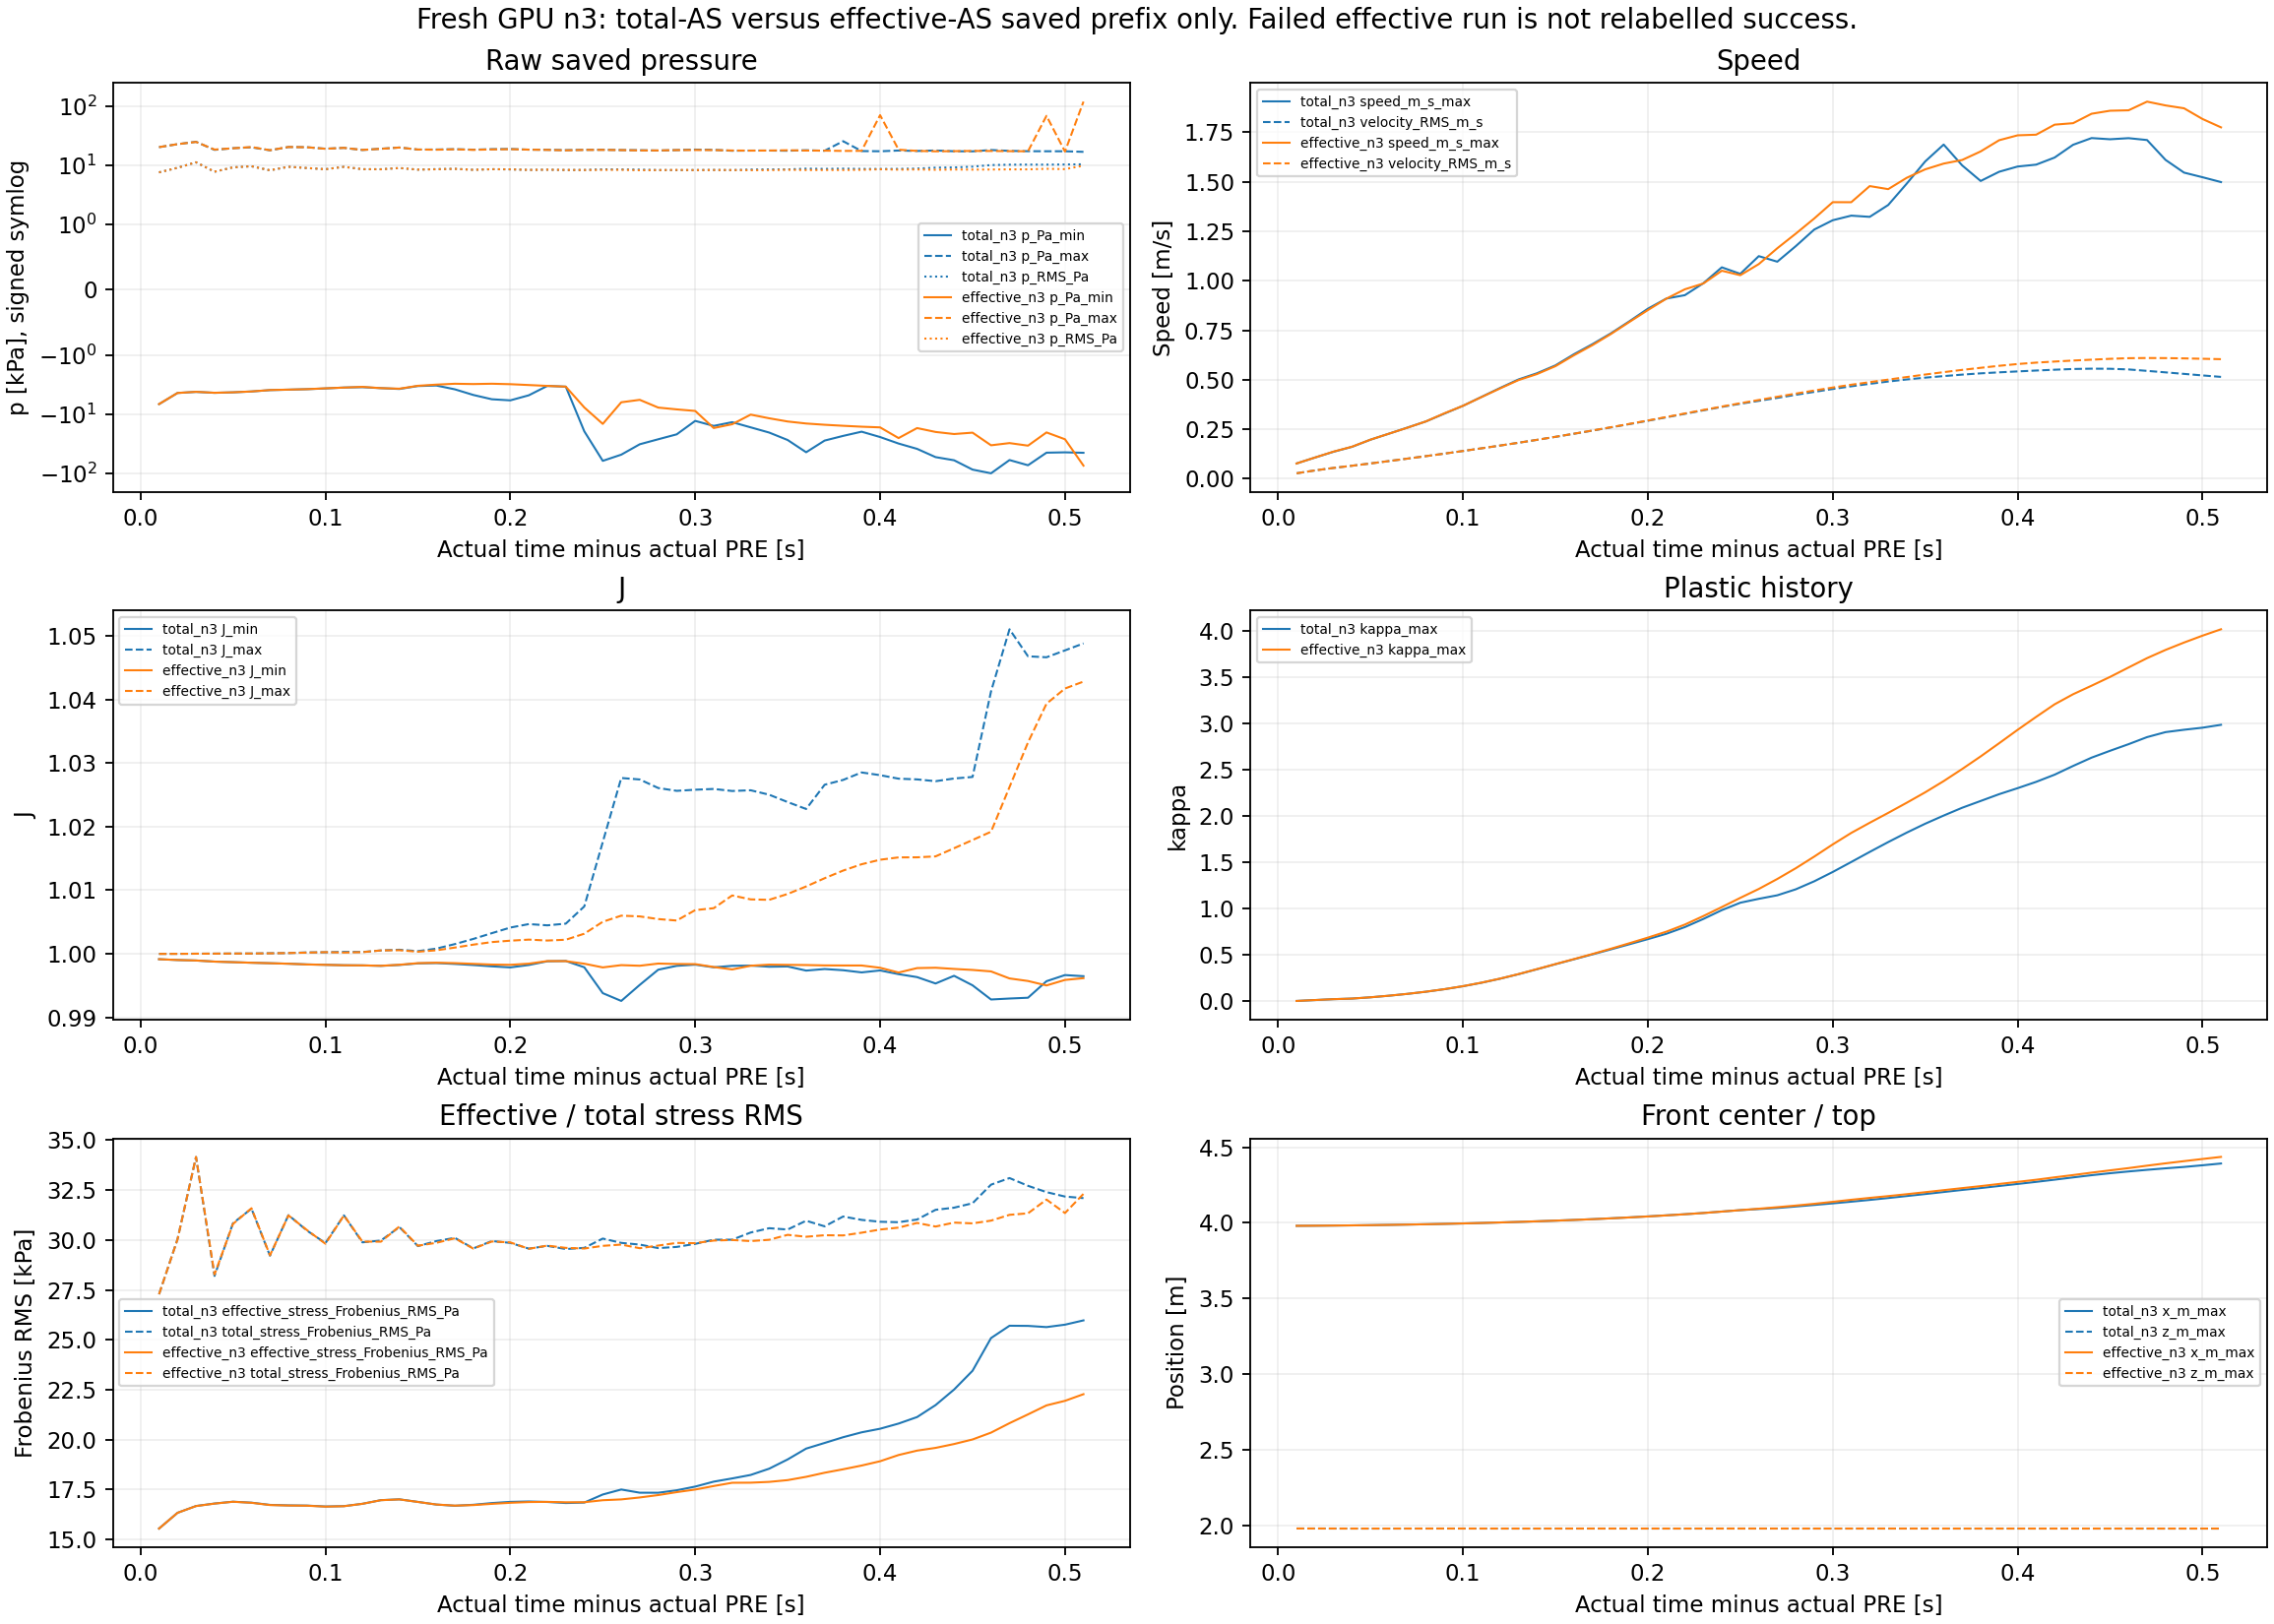

Values plotted in this chart, from the file beside it:
group, part, completed_step, time_s, tau_s, p_mean_Pa, p_RMS_Pa, velocity_RMS_m_s, effective_stress_Frobenius_RMS_Pa, total_stress_Frobenius_RMS_Pa, FS23_count, p_Pa_min, p_Pa_min_ID, p_Pa_max, p_Pa_max_ID, speed_m_s_min, speed_m_s_min_ID, speed_m_s_max, speed_m_s_max_ID, J_min, J_min_ID, J_max, J_max_ID, kappa_min
total_n3, 0, 4004000, 10.01, 0.01, 5509, 7601, 0.02796, 15546, 27278, 149, -6733, 7020, 20344, 2060, 3.772776335300276e-05, 4512, 0.0776, 6973, 0.9991, 6910, 1, 3709, 0.0
effective_n3, 0, 4004000, 10.01, 0.01, 5511, 7603, 0.02796, 15546, 27282, 149, -6710, 7020, 20344, 2060, 3.767908211052147e-05, 4512, 0.07753, 6973, 0.9991, 6910, 1, 3709, 0.0
total_n3, 1, 4008000, 10.02, 0.02, 6233, 9085, 0.04248, 16335, 30042, 149, -4347, 7018, 22848, 2060, 6.229810824843282e-05, 2084, 0.1075, 6963, 0.999, 6910, 1, 2159, 0.0
effective_n3, 1, 4008000, 10.02, 0.02, 6229, 9075, 0.04248, 16334, 30028, 149, -4351, 7018, 22880, 2060, 6.99551336007791e-05, 2084, 0.1076, 6963, 0.999, 6910, 1, 2159, 0.0
total_n3, 2, 4012000, 10.03, 0.03, 8004, 11270, 0.05499, 16676, 34156, 149, -4169, 5059, 25066, 4610, 2.3481665821829902e-05, 2060, 0.1366, 6963, 0.9989, 6910, 1, 2159, 0.0
effective_n3, 2, 4012000, 10.03, 0.03, 8008, 11272, 0.05497, 16673, 34160, 149, -4158, 5009, 24959, 4610, 2.6516424890670216e-05, 2060, 0.1375, 6963, 0.9989, 6910, 1, 2159, 0.0
total_n3, 3, 4016000, 10.04, 0.04, 4640, 7764, 0.0661, 16800, 28198, 149, -4324, 4859, 18294, 5360, 1.4777610437113146e-05, 4472, 0.1615, 6963, 0.9988, 6910, 1, 5359, 0.0
effective_n3, 3, 4016000, 10.04, 0.04, 4687, 7806, 0.06605, 16796, 28273, 149, -4316, 4859, 18517, 5360, 2.962838736293682e-05, 4810, 0.1622, 6963, 0.9988, 6910, 1, 5359, 0.0
total_n3, 4, 4020000, 10.05, 0.05, 6063, 9253, 0.07771, 16892, 30839, 149, -4244, 4659, 19530, 4560, 5.258872907569286e-05, 2062, 0.1976, 6965, 0.9987, 6910, 1, 5309, 0.0
effective_n3, 4, 4020000, 10.05, 0.05, 6054, 9228, 0.07764, 16889, 30803, 149, -4239, 4659, 19460, 4560, 4.927155645592131e-05, 2110, 0.1978, 6965, 0.9987, 6910, 1, 5309, 0.0
total_n3, 5, 4024000, 10.06, 0.06, 6613, 9637, 0.08976, 16844, 31567, 149, -4103, 4559, 20219, 4660, 1.2252852010910248e-05, 4510, 0.228, 6965, 0.9986, 6910, 1, 5208, 0.0
effective_n3, 5, 4024000, 10.06, 0.06, 6625, 9655, 0.08967, 16837, 31588, 149, -4099, 4509, 20438, 2060, 2.2370383581191474e-06, 5361, 0.228, 6965, 0.9986, 6910, 1, 5309, 0.0
total_n3, 6, 4028000, 10.07, 0.07, 5513, 8234, 0.1021, 16732, 29212, 149, -3891, 4559, 17985, 4660, 1.1597010297714747e-05, 2611, 0.2588, 6965, 0.9985, 6910, 1, 5208, 0.0
effective_n3, 6, 4028000, 10.07, 0.07, 5530, 8243, 0.102, 16724, 29230, 149, -3881, 4509, 18045, 4660, 3.823608503699357e-05, 2511, 0.2581, 6965, 0.9985, 6910, 1, 5208, 0.0
total_n3, 7, 4032000, 10.08, 0.08, 6572, 9463, 0.1146, 16707, 31245, 149, -3823, 4359, 20459, 4310, 1.88627517893758e-05, 2310, 0.2898, 6965, 0.9984, 7010, 1, 5807, 0.0
effective_n3, 7, 4032000, 10.08, 0.08, 6573, 9451, 0.1145, 16700, 31229, 149, -3815, 4209, 20463, 4310, 1.9558186477936057e-05, 2062, 0.2899, 6965, 0.9984, 7010, 1, 5757, 0.0
total_n3, 8, 4036000, 10.09, 0.09, 6182, 8989, 0.1274, 16697, 30471, 149, -3752, 4359, 20298, 4560, 1.3569228515730374e-05, 2311, 0.3294, 6965, 0.9983, 7010, 1, 5807, 0.0
effective_n3, 8, 4036000, 10.09, 0.09, 6203, 9006, 0.1273, 16691, 30496, 149, -3749, 4359, 20247, 4560, 9.410180650861906e-06, 2764, 0.3308, 6965, 0.9983, 7010, 1, 5807, 0.0
total_n3, 9, 4040000, 10.1, 0.1, 5952, 8600, 0.1405, 16652, 29843, 149, -3645, 4009, 19139, 4710, 6.689470749151097e-06, 2960, 0.3685, 6963, 0.9983, 6910, 1, 5807, 0.0
effective_n3, 9, 4040000, 10.1, 0.1, 5944, 8582, 0.1405, 16645, 29811, 149, -3626, 3959, 19083, 4710, 1.545920717082407e-05, 2111, 0.3685, 6963, 0.9983, 7010, 1, 5807, 0.0
total_n3, 10, 4044000, 10.11, 0.11, 6693, 9435, 0.154, 16669, 31231, 148, -3515, 4259, 19779, 3960, 8.892686472646411e-06, 5813, 0.4134, 6963, 0.9982, 6910, 1, 5857, 0.0
effective_n3, 10, 4044000, 10.11, 0.11, 6700, 9431, 0.1539, 16665, 31228, 148, -3526, 4259, 19784, 3960, 2.774467358296959e-05, 5310, 0.4125, 6963, 0.9982, 6910, 1, 5857, 0.0
total_n3, 11, 4048000, 10.12, 0.12, 5877, 8590, 0.1678, 16786, 29881, 148, -3471, 4359, 18205, 3710, 9.815485120485646e-06, 2060, 0.4582, 6963, 0.9982, 6910, 1, 5857, 0.0
effective_n3, 11, 4048000, 10.12, 0.12, 5898, 8612, 0.1678, 16786, 29917, 148, -3427, 4359, 18268, 3510, 1.0273028003464376e-05, 2060, 0.456, 6963, 0.9982, 6910, 1, 5857, 0.0
total_n3, 12, 4052000, 10.13, 0.13, 5752, 8595, 0.182, 16969, 29971, 148, -3603, 3459, 19127, 4510, 6.171932552882175e-06, 2060, 0.5015, 6963, 0.9981, 6910, 1.001, 6960, 0.0
effective_n3, 12, 4052000, 10.13, 0.13, 5733, 8560, 0.1821, 16967, 29914, 148, -3602, 3459, 19052, 4460, 5.557630324117586e-06, 2060, 0.4982, 6963, 0.9981, 6910, 1.001, 6960, 0.0
total_n3, 13, 4056000, 10.14, 0.14, 6086, 8990, 0.1967, 17010, 30646, 148, -3720, 2609, 20058, 4310, 1.1314645479060839e-05, 3530, 0.5327, 6963, 0.9982, 6910, 1.001, 6960, 0.0
effective_n3, 13, 4056000, 10.14, 0.14, 6116, 9004, 0.1968, 17006, 30673, 148, -3679, 2709, 20037, 4310, 1.8095464284558924e-05, 3069, 0.5286, 6963, 0.9983, 6910, 1.001, 6960, 0.0
total_n3, 14, 4060000, 10.15, 0.15, 5716, 8451, 0.2119, 16882, 29693, 148, -3318, 3909, 18498, 4110, 6.5036116490915915e-06, 3810, 0.5725, 6963, 0.9985, 6910, 1, 6960, 0.0
effective_n3, 14, 4060000, 10.15, 0.15, 5742, 8459, 0.2121, 16879, 29712, 148, -3286, 4059, 18554, 4010, 3.0843933083981135e-06, 5010, 0.5685, 6963, 0.9985, 6910, 1, 6960, 0.0
total_n3, 15, 4064000, 10.16, 0.16, 5984, 8628, 0.2275, 16748, 29944, 148, -3251, 4309, 18561, 4060, 3.79550845625346e-06, 2111, 0.6287, 6963, 0.9985, 6910, 1.001, 7012, 0.0
effective_n3, 15, 4064000, 10.16, 0.16, 5943, 8572, 0.2278, 16750, 29857, 148, -3139, 4259, 18393, 4060, 1.7666770548093024e-05, 2060, 0.6234, 6963, 0.9986, 6910, 1.001, 7012, 0.0
total_n3, 16, 4068000, 10.17, 0.17, 6119, 8729, 0.2434, 16689, 30106, 147, -3772, 7012, 18806, 4260, 1.4944645741521412e-06, 2960, 0.6796, 6963, 0.9984, 7010, 1.002, 7012, 0.0
effective_n3, 16, 4068000, 10.17, 0.17, 6111, 8708, 0.2439, 16696, 30085, 147, -3034, 4509, 18704, 4210, 3.929021274426827e-06, 3060, 0.6747, 6963, 0.9985, 7010, 1.001, 7012, 0.0
total_n3, 17, 4072000, 10.18, 0.18, 5785, 8397, 0.2596, 16737, 29577, 147, -4703, 7012, 18426, 4460, 3.4496102662110083e-06, 3061, 0.7342, 6963, 0.9982, 7010, 1.002, 7012, 0.0
effective_n3, 17, 4072000, 10.18, 0.18, 5818, 8387, 0.2604, 16722, 29565, 147, -3070, 5659, 18312, 4360, 1.63257302469312e-06, 2210, 0.7308, 6963, 0.9984, 7010, 1.001, 7012, 0.0
total_n3, 18, 4076000, 10.19, 0.19, 5931, 8596, 0.2762, 16823, 29947, 147, -5561, 7012, 18804, 4260, 1.8977515446143662e-06, 2111, 0.795, 6963, 0.998, 7010, 1.003, 7012, 0.0
effective_n3, 18, 4076000, 10.19, 0.19, 5982, 8590, 0.2772, 16784, 29923, 147, -3032, 5809, 18603, 4110, 4.822890705325109e-06, 2061, 0.7917, 6963, 0.9983, 7010, 1.002, 7012, 0.0
total_n3, 19, 4080000, 10.2, 0.2, 5869, 8530, 0.2932, 16883, 29854, 147, -5804, 7012, 18934, 3960, 5.825791015390913e-06, 2112, 0.8585, 6963, 0.9979, 7010, 1.004, 7012, 0.0
effective_n3, 19, 4080000, 10.2, 0.2, 5948, 8555, 0.2944, 16837, 29879, 147, -3086, 7059, 18779, 3860, 2.256778268476881e-06, 2710, 0.8515, 6963, 0.9983, 7010, 1.002, 7012, 0.0
total_n3, 20, 4084000, 10.21, 0.21, 5719, 8365, 0.3105, 16903, 29566, 147, -4762, 7010, 18439, 3560, 1.1017200042389823e-05, 2061, 0.9098, 6963, 0.9982, 7010, 1.005, 7012, 0.0
effective_n3, 20, 4084000, 10.21, 0.21, 5756, 8356, 0.3119, 16875, 29557, 147, -3190, 7059, 18461, 3760, 4.3034457320710643e-07, 2310, 0.9092, 6963, 0.9984, 7010, 1.002, 7012, 0.0
total_n3, 21, 4088000, 10.22, 0.22, 5798, 8435, 0.3281, 16878, 29704, 147, -3304, 7059, 18346, 2460, 8.92915633296031e-06, 2061, 0.9268, 7011, 0.9988, 6560, 1.004, 7012, 0.0
effective_n3, 21, 4088000, 10.22, 0.22, 5823, 8433, 0.3298, 16883, 29717, 147, -3300, 7059, 18275, 3810, 3.2036281167097074e-05, 4311, 0.9565, 7011, 0.9989, 6560, 1.002, 7012, 0.0
total_n3, 22, 4092000, 10.23, 0.23, 5773, 8334, 0.3457, 16825, 29546, 147, -3398, 7059, 18086, 4060, 4.577255121935288e-06, 2061, 0.987, 7013, 0.9989, 6560, 1.005, 7012, 0.0
effective_n3, 22, 4092000, 10.23, 0.23, 5807, 8353, 0.3474, 16863, 29604, 147, -3398, 7059, 17977, 4160, 6.7004899795482935e-06, 4911, 0.9858, 7013, 0.9988, 6460, 1.002, 7012, 0.0
total_n3, 23, 4096000, 10.24, 0.24, 5866, 8350, 0.363, 16848, 29605, 147, -19430, 7012, 18316, 4010, 3.4928550334955984e-06, 5010, 1.067, 7013, 0.9979, 7011, 1.007, 7012, 0.0
effective_n3, 23, 4096000, 10.24, 0.24, 5866, 8323, 0.3647, 16865, 29571, 147, -7657, 6962, 18256, 3760, 3.5061559516199565e-06, 2961, 1.05, 7013, 0.9984, 6963, 1.003, 7012, 0.0
total_n3, 24, 4100000, 10.25, 0.25, 6080, 8556, 0.3789, 17252, 30070, 147, -61604, 7012, 18369, 3660, 3.729601108284672e-06, 2060, 1.035, 7015, 0.9938, 7011, 1.018, 7012, 0.0
effective_n3, 24, 4100000, 10.25, 0.25, 5958, 8385, 0.3815, 16966, 29705, 147, -14554, 6962, 18276, 3510, 1.0243127594140755e-06, 2677, 1.028, 6816, 0.9979, 6963, 1.005, 6962, 0.0
total_n3, 25, 4104000, 10.26, 0.26, 5978, 8518, 0.3936, 17502, 29854, 147, -48392, 7011, 18156, 3660, 1.756679680229301e-05, 2060, 1.124, 7016, 0.9926, 7011, 1.028, 7012, 0.0
effective_n3, 25, 4104000, 10.26, 0.26, 5981, 8409, 0.3979, 17007, 29769, 147, -6257, 7011, 18138, 3760, 1.1980327765183697e-06, 2067, 1.084, 7014, 0.9982, 7010, 1.006, 6962, 0.0
total_n3, 26, 4108000, 10.27, 0.27, 5888, 8451, 0.4086, 17342, 29768, 146, -32237, 7012, 18054, 3710, 2.4836323982578693e-06, 2310, 1.096, 6473, 0.9951, 7011, 1.027, 7012, 0.0
effective_n3, 26, 4108000, 10.27, 0.27, 5790, 8268, 0.4141, 17104, 29587, 147, -5686, 5908, 17910, 3810, 2.7331574826323114e-06, 2060, 1.164, 7014, 0.9981, 6963, 1.006, 6962, 0.0
total_n3, 27, 4112000, 10.28, 0.28, 5692, 8321, 0.4241, 17340, 29593, 146, -26517, 7011, 17819, 3710, 4.331714607327637e-06, 2060, 1.174, 6915, 0.9975, 7011, 1.026, 7012, 0.0
effective_n3, 27, 4112000, 10.28, 0.28, 5753, 8302, 0.4302, 17224, 29719, 147, -7696, 6374, 17892, 3810, 1.0637825444719924e-05, 2060, 1.237, 7014, 0.9985, 7010, 1.005, 6962, 0.0
total_n3, 28, 4116000, 10.29, 0.29, 5596, 8298, 0.4389, 17463, 29652, 146, -21878, 7012, 18148, 3810, 5.416046189274519e-06, 3360, 1.258, 6376, 0.9981, 6964, 1.026, 7012, 0.0
effective_n3, 28, 4116000, 10.29, 0.29, 5716, 8343, 0.4458, 17371, 29853, 147, -8259, 6374, 18134, 3610, 7.1759949167102974e-06, 2573, 1.314, 7014, 0.9984, 6375, 1.005, 6374, 0.0
total_n3, 29, 4120000, 10.3, 0.3, 5544, 8323, 0.4534, 17648, 29805, 146, -12943, 6326, 18485, 3710, 4.154547797504595e-06, 3913, 1.305, 6376, 0.9983, 7010, 1.026, 7012, 0.0
effective_n3, 29, 4120000, 10.3, 0.3, 5626, 8302, 0.4608, 17501, 29839, 146, -8777, 5806, 18206, 3510, 3.3825650820560416e-06, 3210, 1.396, 7014, 0.9984, 6377, 1.007, 6374, 0.0
... 42 more rows
